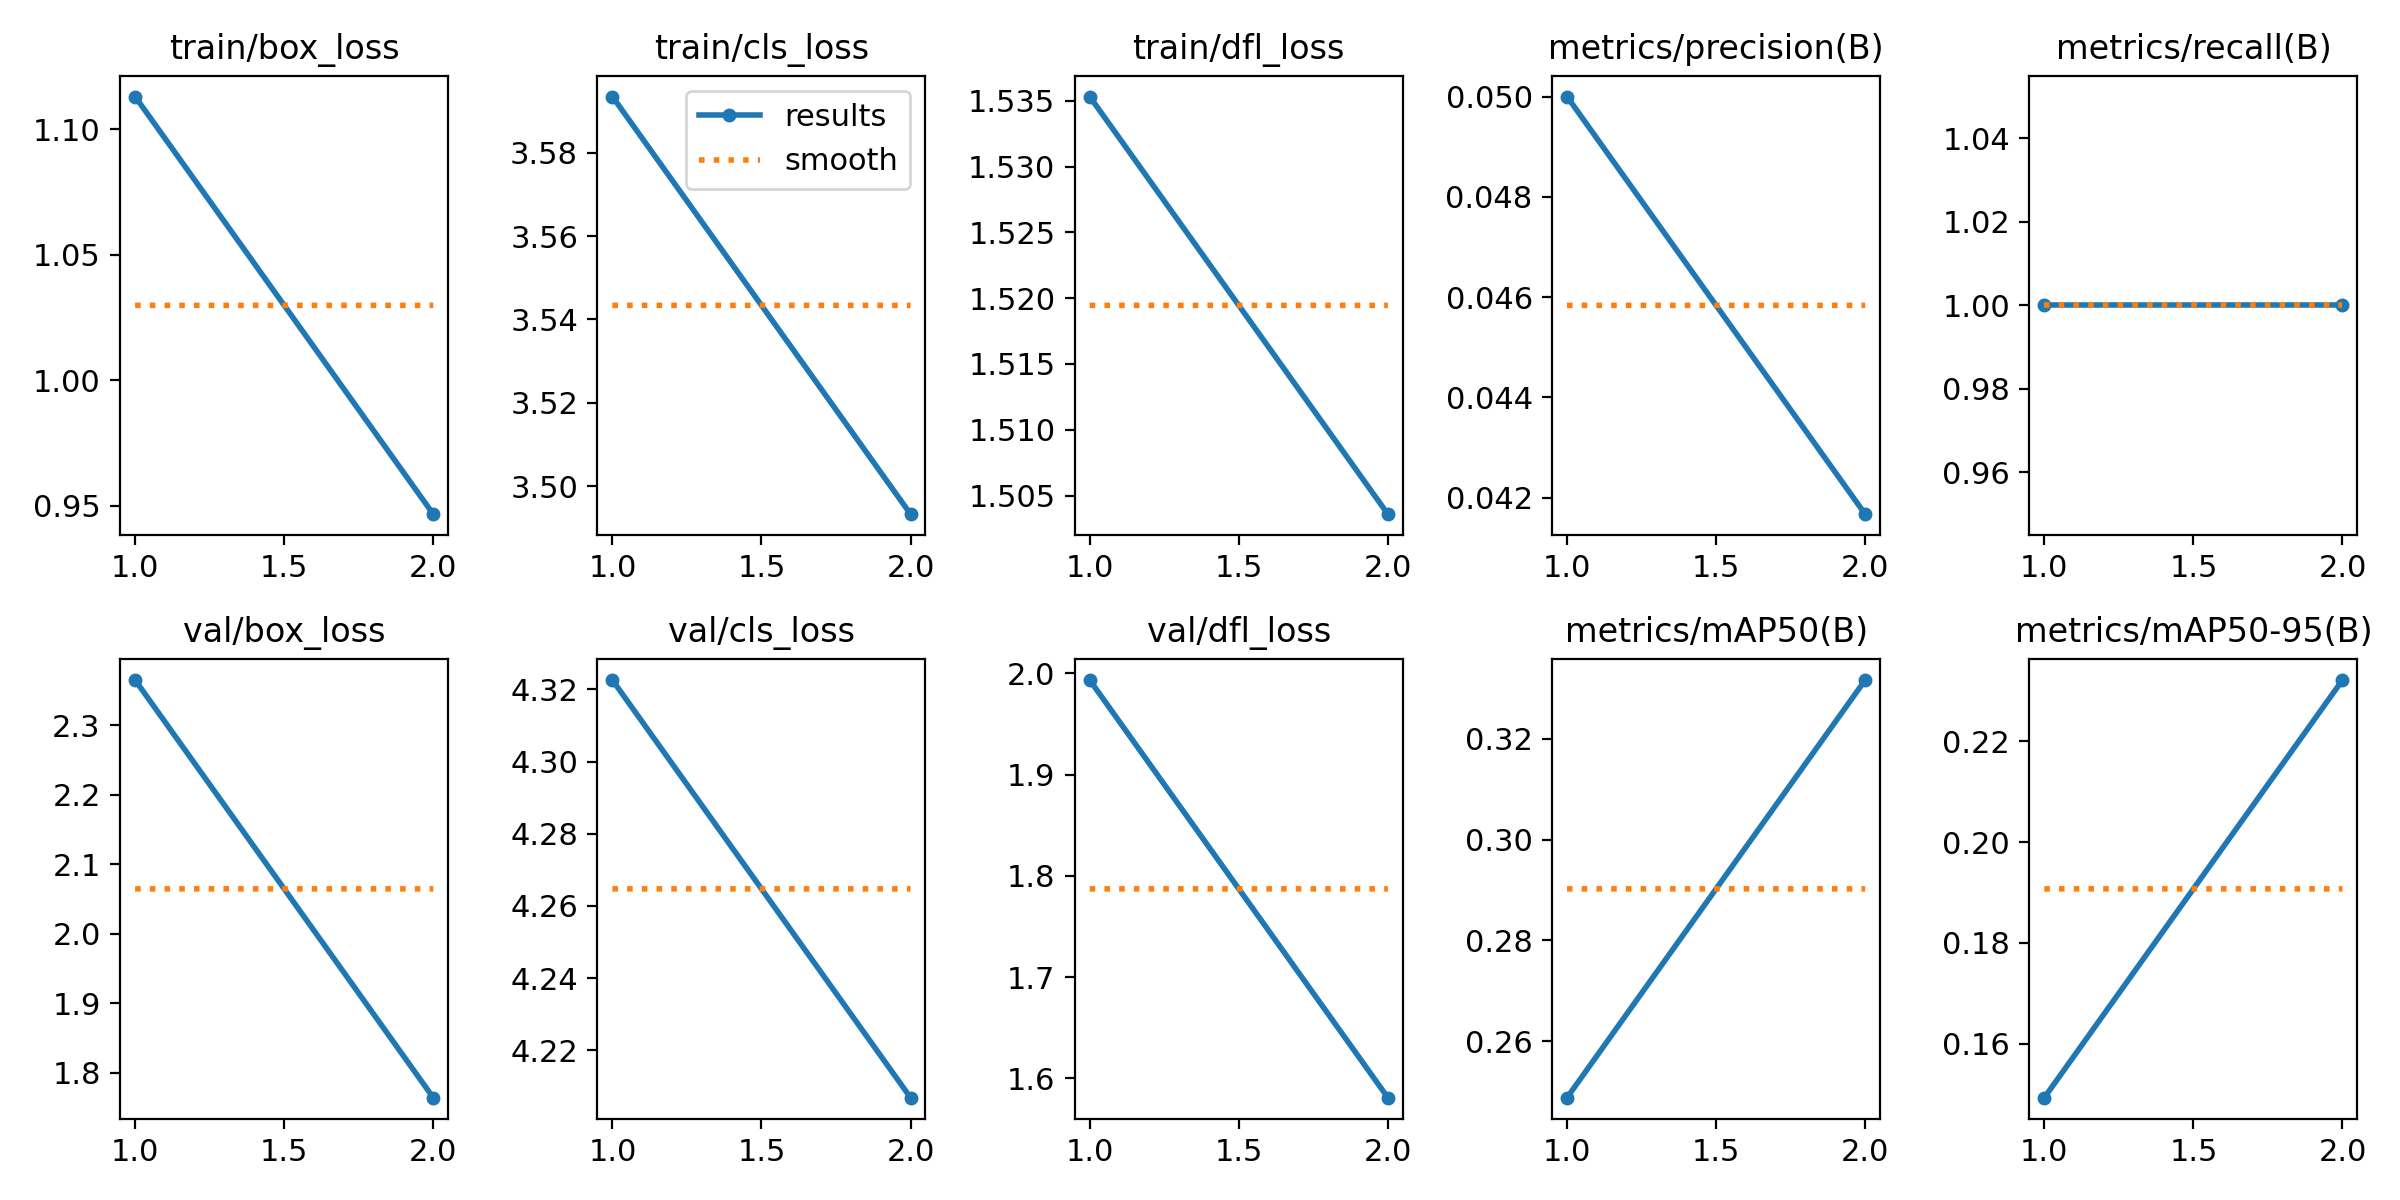

Values plotted in this chart, from the file beside it:
epoch, time, train/box_loss, train/cls_loss, train/dfl_loss, metrics/precision(B), metrics/recall(B), metrics/mAP50(B), metrics/mAP50-95(B), val/box_loss, val/cls_loss, val/dfl_loss, lr/pg0, lr/pg1, lr/pg2
1, 4.029, 1.113, 3.594, 1.535, 0.05, 1, 0.2487, 0.1492, 2.365, 4.323, 1.994, 3.076e-05, 3.076e-05, 3.076e-05
2, 8.296, 0.9467, 3.493, 1.504, 0.04167, 1, 0.3317, 0.2322, 1.764, 4.207, 1.581, 3.49511e-05, 3.49511e-05, 3.49511e-05
